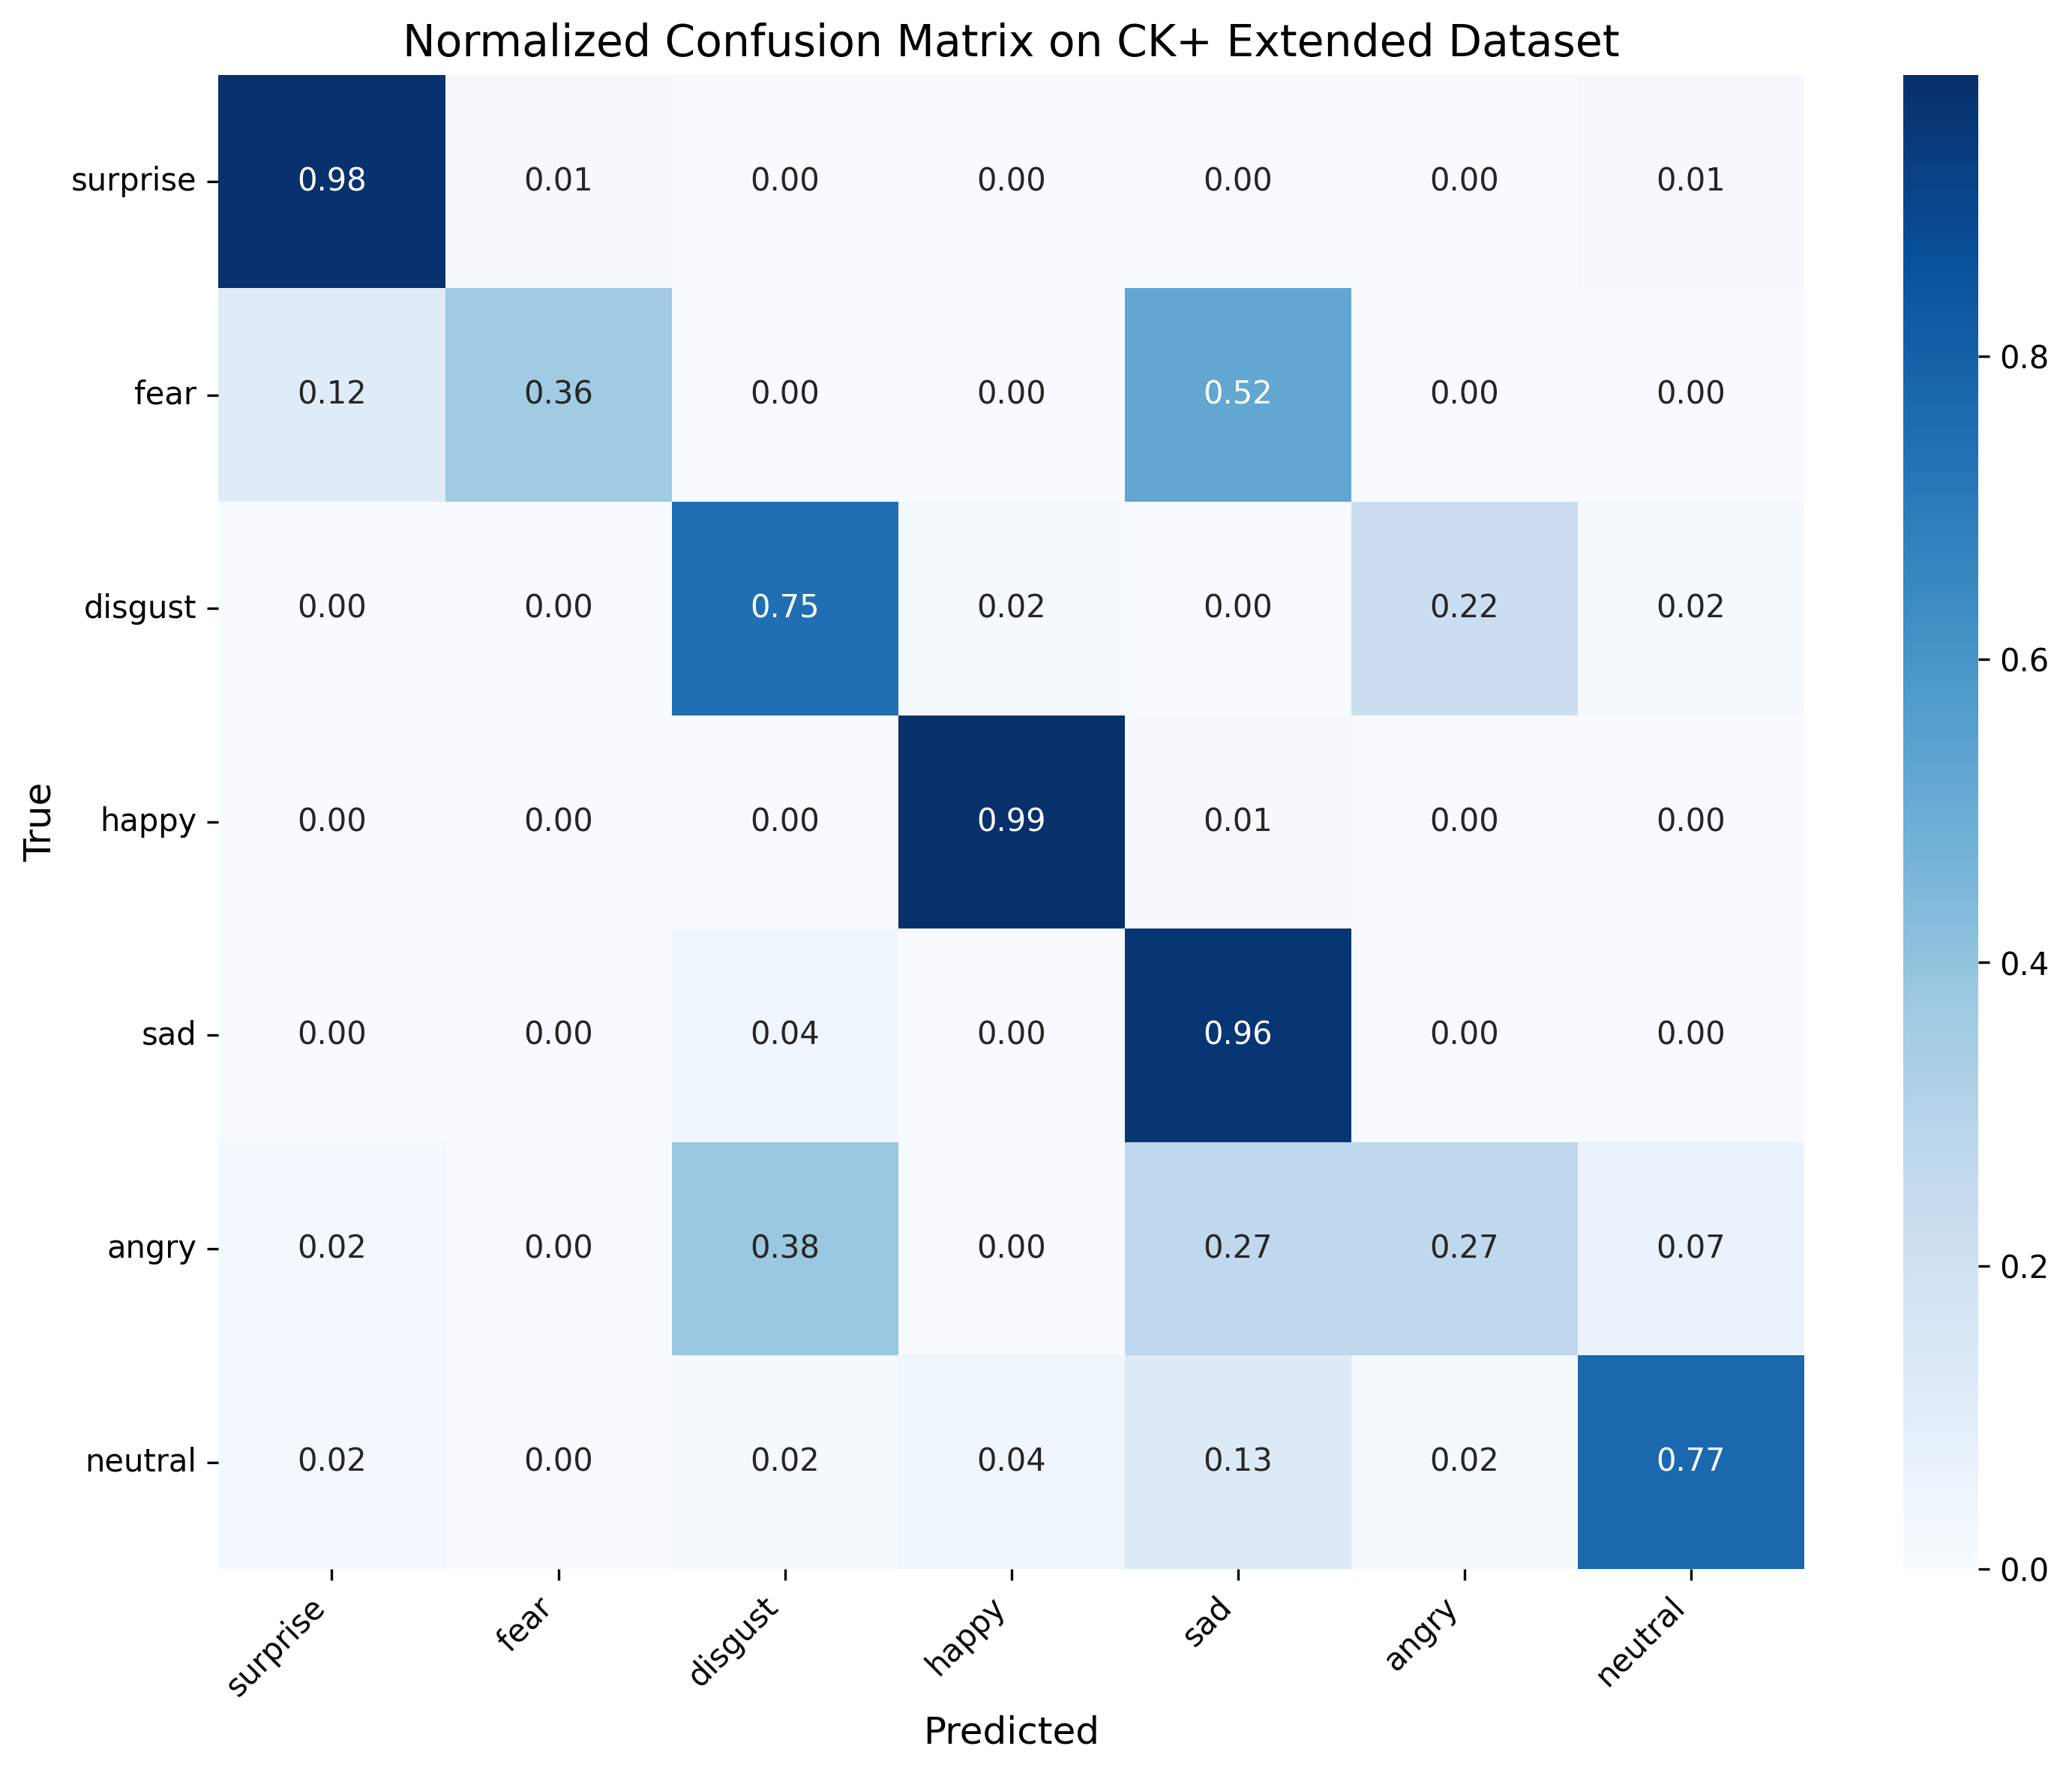

Values plotted in this chart, from the file beside it:
, surprise, fear, disgust, happy, sad, angry, neutral
surprise, 0.9759, 0.01205, 0.0, 0.0, 0.0, 0.0, 0.01205
fear, 0.12, 0.36, 0.0, 0.0, 0.52, 0.0, 0.0
disgust, 0.0, 0.0, 0.7458, 0.01695, 0.0, 0.2203, 0.01695
happy, 0.0, 0.0, 0.0, 0.9855, 0.01449, 0.0, 0.0
sad, 0.0, 0.0, 0.03571, 0.0, 0.9643, 0.0, 0.0
angry, 0.02222, 0.0, 0.3778, 0.0, 0.2667, 0.2667, 0.06667
neutral, 0.02024, 0.0, 0.01855, 0.0371, 0.1332, 0.01855, 0.7723
